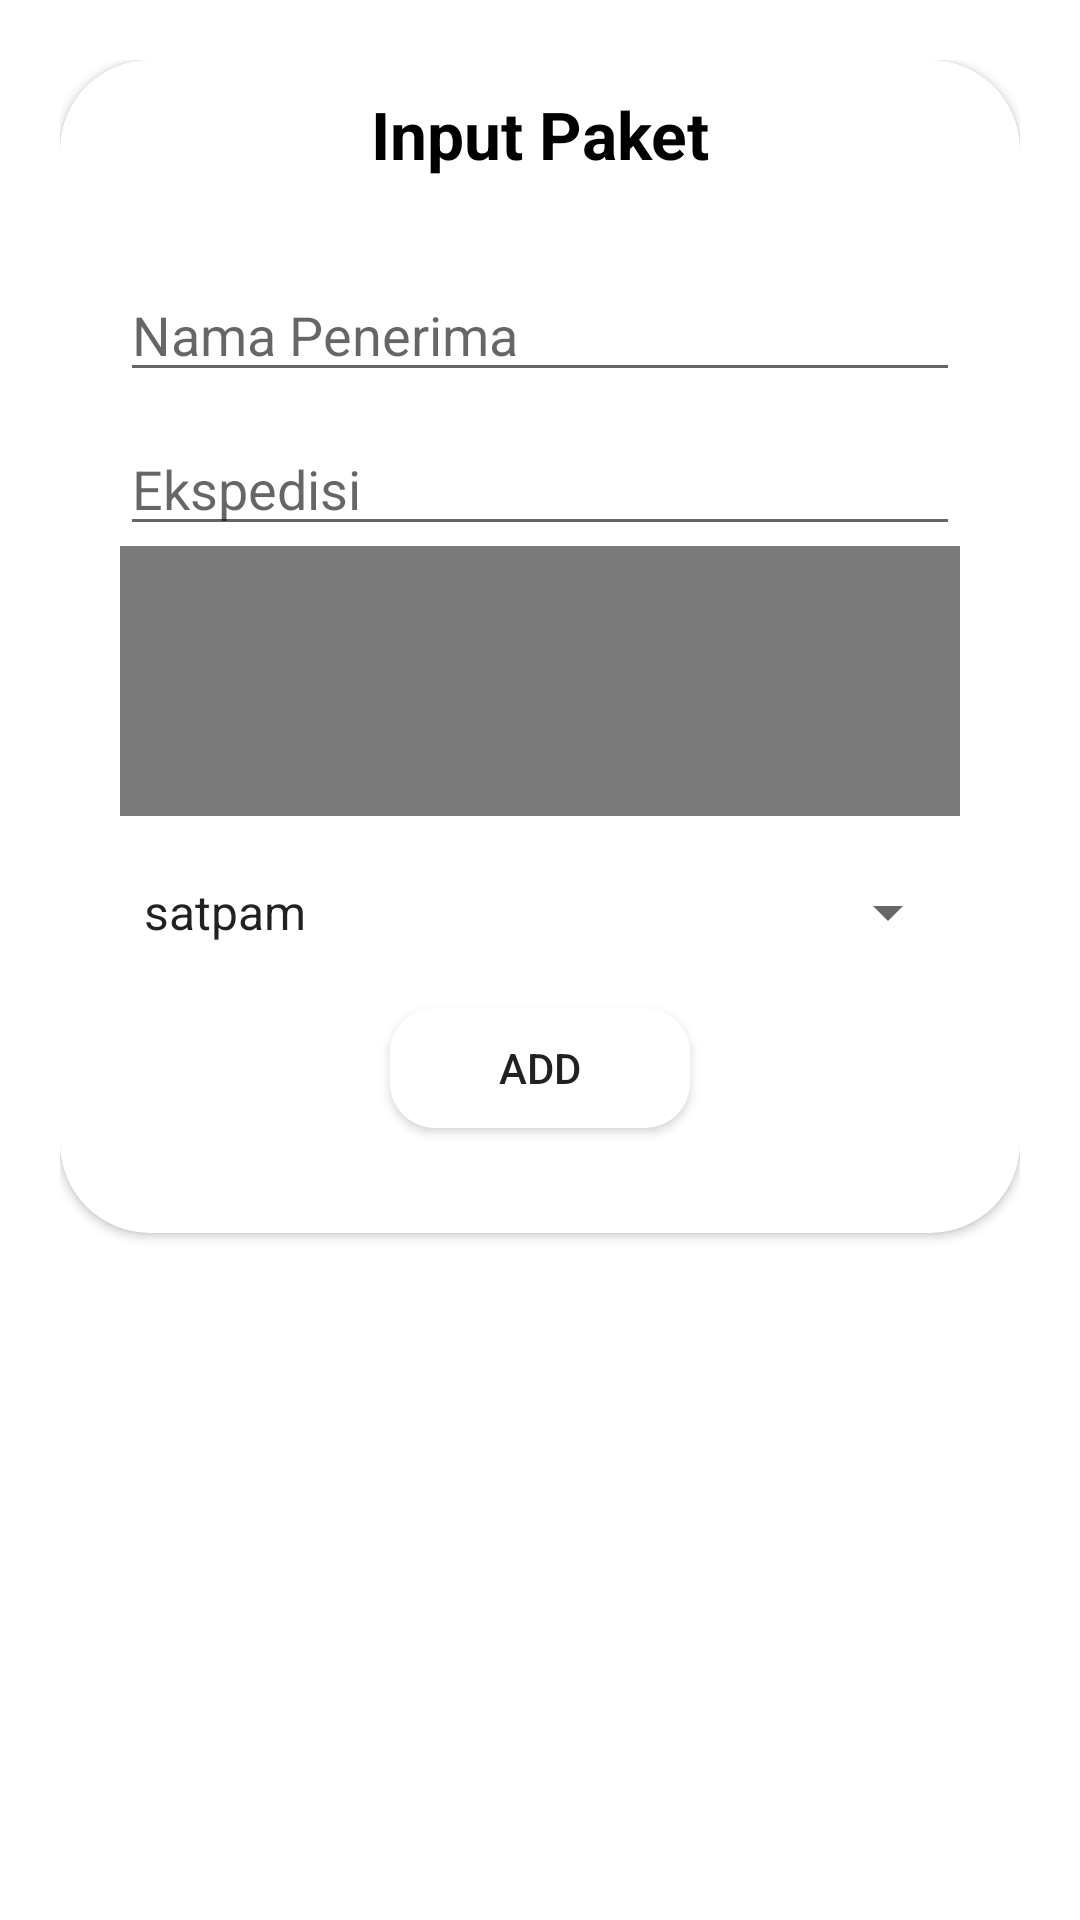

Write the Android layout XML for this screen, with the resource values it uses.
<!-- AndroidManifest.xml: application theme Theme.MyPacket -->
<!-- res/layout/create_paket.xml -->
<?xml version="1.0" encoding="utf-8"?>
<androidx.constraintlayout.widget.ConstraintLayout xmlns:android="http://schemas.android.com/apk/res/android"
    xmlns:app="http://schemas.android.com/apk/res-auto"
    xmlns:tools="http://schemas.android.com/tools"
    android:layout_width="match_parent"
    android:layout_height="match_parent"
    android:padding="20dp">

    <androidx.cardview.widget.CardView
        android:layout_width="match_parent"
        android:layout_height="wrap_content"
        android:background="@drawable/shape"
        app:cardCornerRadius="30dp"
        tools:ignore="MissingConstraints">


        <RelativeLayout
            android:layout_width="match_parent"
            android:layout_height="match_parent">

            <TextView
                android:id="@+id/data_title"
                android:layout_width="match_parent"
                android:layout_height="wrap_content"
                android:layout_margin="10dp"
                android:gravity="center"
                android:text="Input Paket"
                android:textColor="@color/black"
                android:textSize="22dp"
                android:textStyle="bold" />

            <LinearLayout
                android:id="@+id/data_1"
                android:layout_width="match_parent"
                android:layout_height="wrap_content"
                android:layout_below="@id/data_title"
                android:layout_margin="20dp"
                android:gravity="center"
                android:orientation="vertical">

                <EditText
                    android:id="@+id/txt_nama_penerima"
                    android:layout_width="match_parent"
                    android:layout_height="wrap_content"
                    android:hint="Nama Penerima" />

                <EditText
                    android:id="@+id/txt_ekspedisi"
                    android:layout_width="match_parent"
                    android:layout_height="wrap_content"
                    android:hint="Ekspedisi"
                    android:layout_marginTop="10dp"/>


                <ImageView
                    android:layout_width="match_parent"
                    android:layout_height="90dp"
                    android:src="@color/abu"
                    android:id="@+id/img_pengiriman"
                    />

                <Spinner
                    android:id="@+id/status_paket"
                    android:layout_width="match_parent"
                    android:layout_height="wrap_content"
                    android:layout_marginTop="20dp"
                    android:entries="@array/Status"
                    />

                <Button
                    android:id="@+id/btn_add"
                    android:layout_width="100dp"
                    android:layout_height="40dp"
                    android:layout_marginBottom="15dp"
                    android:layout_marginTop="20dp"
                    android:background="@drawable/btn_shape"
                    android:text="Add" />
            </LinearLayout>




        </RelativeLayout>


    </androidx.cardview.widget.CardView>

</androidx.constraintlayout.widget.ConstraintLayout>
<!-- resources referenced by this layout -->
<resources>
  <array name="Status">
          <item>satpam</item>
          <item>musyrif</item>
          <item>selesai</item>
      </array>
  <color name="abu">#7A7A7A</color>
  <color name="black">#FF000000</color>
  <!-- drawable btn_shape (drawable) -->
  <?xml version="1.0" encoding="utf-8"?>
  <shape   android:shape="rectangle"
      xmlns:android="http://schemas.android.com/apk/res/android">
  
  
      <solid android:color="@color/white" />
      <corners android:radius="15dp" />
  </shape>
  <!-- drawable shape (drawable) -->
  <?xml version="1.0" encoding="utf-8"?>
  <shape
      android:shape="rectangle"
      xmlns:android="http://schemas.android.com/apk/res/android">
  <solid android:color="@color/white" />
      <corners android:radius="40dp" />
  </shape>
  <style name="Theme.MyPacket" parent="Theme.MaterialComponents.DayNight.DarkActionBar">
          
          <item name="colorPrimary">@color/oren</item>
          <item name="colorPrimaryVariant">@color/oren_gelap</item>
          <item name="colorOnPrimary">#FFFFFF</item>
          
          <item name="colorSecondary">@color/teal_700</item>
          <item name="colorSecondaryVariant">@color/teal_200</item>
          <item name="colorOnSecondary">@color/black</item>
          
          <item name="android:statusBarColor">@color/abu</item>
          
      </style>
  <color name="white">#FFFFFFFF</color>
  <color name="oren">#F16033</color>
  <color name="oren_gelap">#DA3603</color>
  <color name="teal_700">#FF018786</color>
  <color name="teal_200">#FF03DAC5</color>
</resources>
